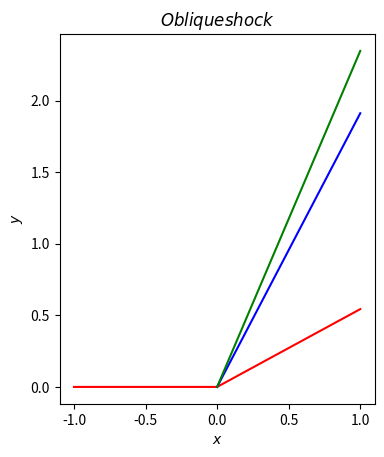

Reproduce this figure in Python.
from numpy import radians, sin, tan, cos, pi, arccos, arctan, array
from matplotlib.pyplot import plot, xlabel, ylabel, title, show, rc, gca, savefig, subplots, close

# Inputs
gamma = 1.4
M = 2.4 # Mach number
theta_deg = 28.53

# Angles in radians
theta = radians(theta_deg)

# Polar coefficients
A = (1+(gamma+1)/2*M**2)*tan(theta)
B = 1-M**2
C = (1+(gamma-1)/2*M**2)*tan(theta)
D = (1./3.)*((A**2)/3.-B)
E = (2./27.)*A**3-A*B/3.+C

Phi_strong = arccos(-E/(2.*D**(3./2.)))+4.*pi # Strong shock solution
Phi_weak = arccos(-E/(2.*D**(3./2.))) # Weak shock solution

F_weak = 2.*D**(1./2.)*cos(Phi_weak/3.)-A/3.
F_strong = 2.*D**(1./2.)*cos(Phi_strong/3.)-A/3.

sigma_weak = arctan(1./F_weak)
sigma_strong = arctan(1./F_strong)

print("=================================")
print("theta=" + str(theta) + " rad")
print("theta=" + str(theta_deg) + " deg")
print("_________________________________")
print("A=" + str(A))
print("B=" + str(B))
print("C=" + str(C))
print("D=" + str(D))
print("E=" + str(E))
print("_________________________________")
print("Weak shock solution : ")
print("Phi_weak=" + str(Phi_weak) + " rad")
print("F_weak=" + str(F_weak))
print("sigma_weak=" + str(sigma_weak) + " rad")
print("_________________________________")
print("Strong shock solution : ")
print("Phi_strong=" + str(Phi_strong) + " rad")
print("F_strong=" + str(F_strong))
print("sigma_strong=" + str(sigma_strong) + " rad")
print("=================================")

# Pre-shock ratios (Ideal homoentropic gas)
# omega_bar0 = (1+(gamma-1)/2*M**2)**(-gamma/(gamma-1))
# R0 =(1+(gamma-1)/2*M**2)**(-1/(gamma-1))
# Theta0 =(1+(gamma-1)/2*M**2)**-1
# Sigma0 =(2/(gamma+1))**((gamma+1)/(2*(gamma-1)))*1/Theta0*(1+(gamma-1)/2*M**2)**((gamma+1)/(2*(gamma-1)))

# Ratios (post/pre shock)
# p1_p0 = 2*gamma/(gamma+1)*Mn0**2-(gamma-1)/(gamma+1)
# rho1_rho0 = 1/(2/((gamma+1)*Mn0**2)+(gamma-1)/(gamma+1))
# T1_T0 = p1_p0/rho1_rho0
# pi1_pi0 = p1_p0**(-1/(gamma-1))*rho1_rho0**(gamma/(gamma-1))

# Post-shock values
# Mn1 =((1+(gamma-1)/2*Mn0**2)/(gamma*Mn0**2-(gamma-1)/2))**(1/2) # Normal Mach number (post-shock)
# M1 = Mn1*sin(sigma-theta) # Mach number (post-shock)
# Cp1 =(p1_p0-1)/(gamma/2*M**2) # Pressure coefficient (post-shock)

def wall_points(theta):
    x = array([-1., 0., 1.])
    y = array([0., 0., tan(theta)])
    return array([x,y])

def weak_shock_wave_points(sigma_weak):
    x = array([0., 1.])
    y = array([0., tan(sigma_weak)])
    return array([x,y])

def strong_shock_wave_points(sigma_strong):
    x = array([0., 1.])
    y = array([0., tan(sigma_strong)])
    return array([x,y])

def plot_shock(theta, sigma_weak, sigma_strong, ax):
    [wall_x, wall_y] = wall_points(theta)
    [weak_x, weak_y] = weak_shock_wave_points(sigma_weak)
    [strong_x, strong_y] = strong_shock_wave_points(sigma_strong)
    ax.plot(wall_x, wall_y, 'r')
    ax.plot(weak_x, weak_y, 'b')
    ax.plot(strong_x, strong_y, 'g')
    rc('text', usetex=True)
    gca().set_aspect('equal', adjustable='box')
    xlabel('$x$')
    ylabel('$y$')
    title('$Oblique shock$')
    savefig('shock.png', format='png')
    close('all')

fig, ax = subplots(1,1)
plot_shock(theta, sigma_weak, sigma_strong, ax)
